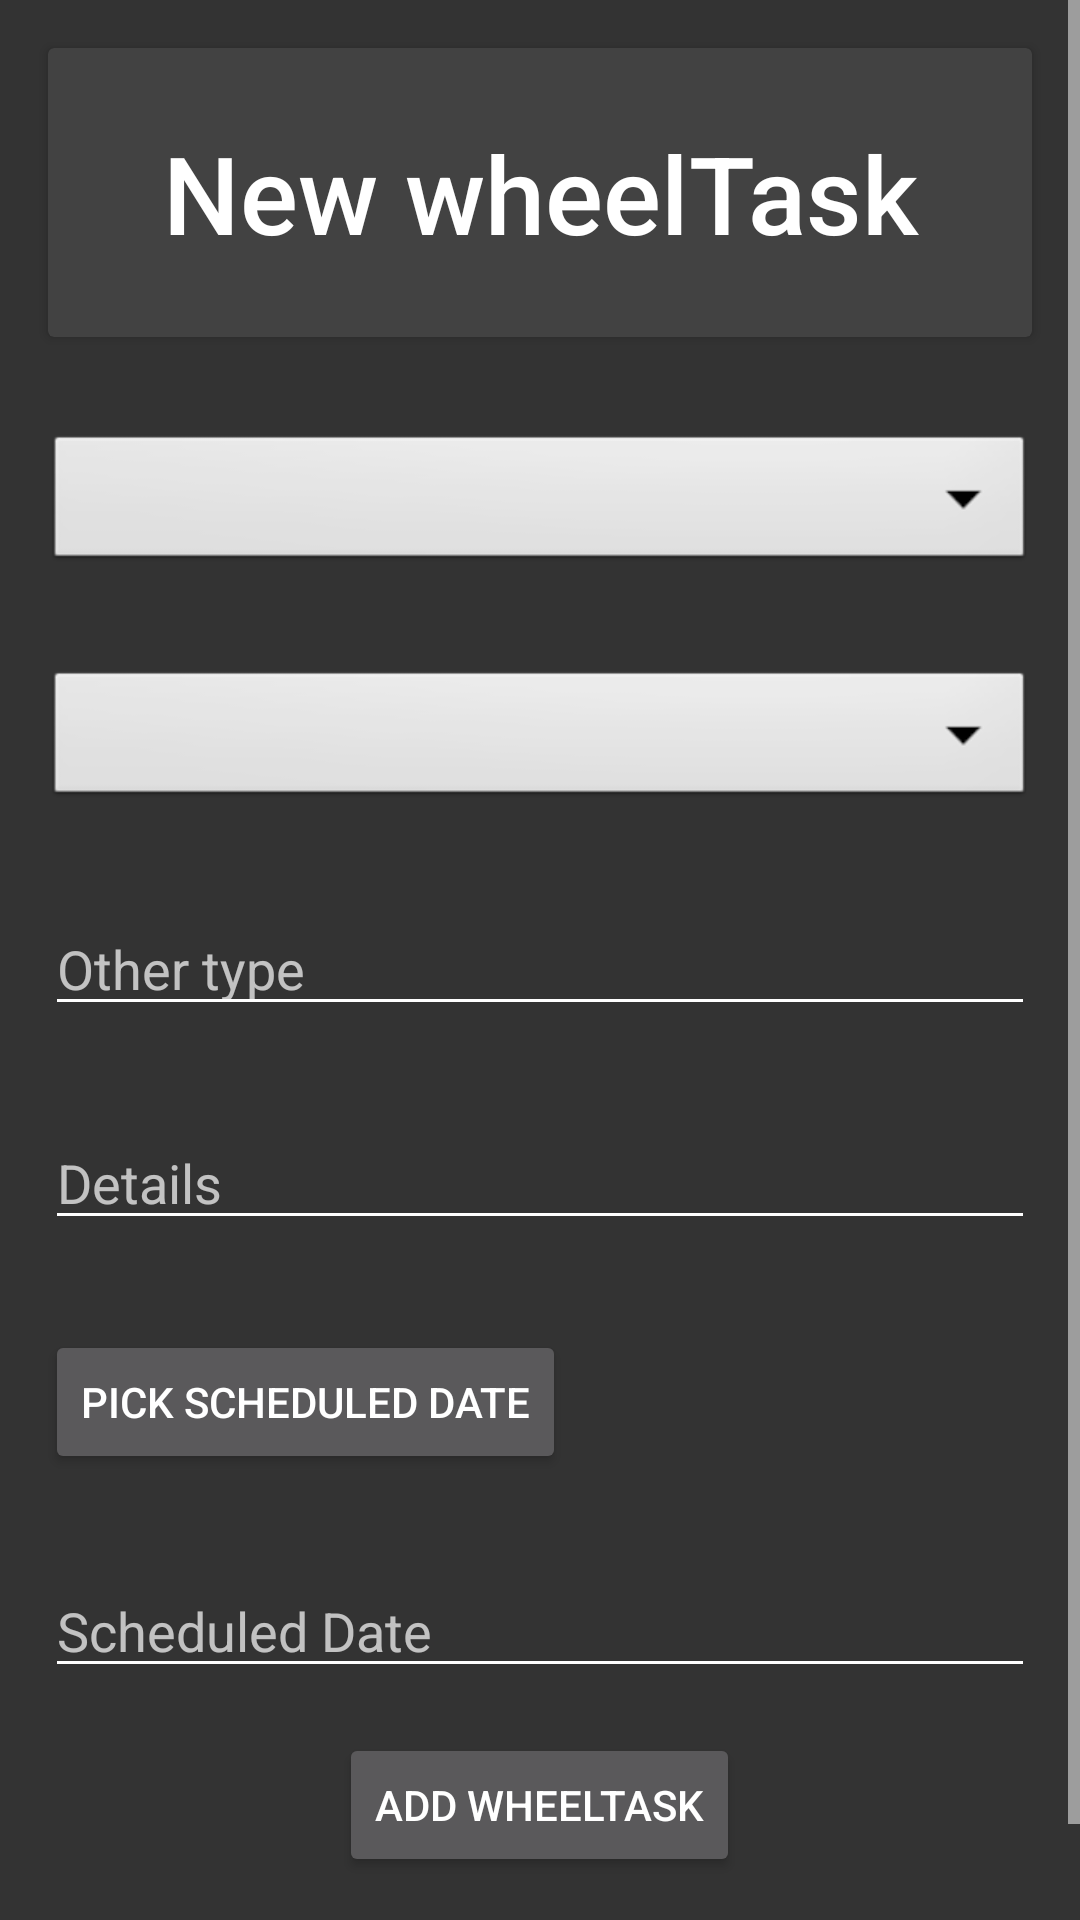

This screen was rendered from an Android layout file. Write that file and the resources it references.
<!-- AndroidManifest.xml: activity theme AppTheme.NoActionBar -->
<!-- res/layout/activity_task.xml -->
<?xml version="1.0" encoding="utf-8"?>
<LinearLayout xmlns:android="http://schemas.android.com/apk/res/android"
    xmlns:app="http://schemas.android.com/apk/res-auto"
    xmlns:tools="http://schemas.android.com/tools"
    android:layout_width="match_parent"
    android:layout_height="match_parent"
    tools:context=".TaskActivity"
    android:orientation="vertical">

    <ScrollView xmlns:android="http://schemas.android.com/apk/res/android"
        android:layout_width="match_parent"
        android:layout_height="match_parent"
        android:fillViewport="true">
    <LinearLayout
        android:layout_width="match_parent"
        android:layout_height="match_parent"
        android:orientation="vertical">
    <androidx.cardview.widget.CardView
        android:layout_width="match_parent"
        android:layout_height="wrap_content"
        android:layout_margin="@dimen/card_margin">

        <LinearLayout
            style="@style/Widget.CardContent"
            android:layout_width="match_parent"
            android:layout_height="wrap_content"
            android:background="@drawable/cardview_border">

            <TextView
                android:id="@+id/task_title"
                android:layout_width="match_parent"
                android:layout_height="wrap_content"
                android:background="@color/cardview_dark_background"
                android:text="New wheelTask"
                android:textAlignment="center"
                android:textAppearance="@style/TextAppearance.AppCompat.Title"
                android:textSize="36dp"

                android:textColor="@color/cardview_light_background" />
        </LinearLayout>
    </androidx.cardview.widget.CardView>

    <Spinner
        android:id="@+id/carSpinner"
        android:layout_width="match_parent"
        android:layout_height="wrap_content"
        android:background="@android:drawable/btn_dropdown"
        android:spinnerMode="dropdown"
        android:layout_margin="15dp"/>


    <Spinner
        android:id="@+id/taskTypeSpinner"
        android:layout_width="match_parent"
        android:layout_height="wrap_content"
        android:background="@android:drawable/btn_dropdown"
        android:spinnerMode="dropdown"
        android:layout_margin="15dp" />

    <EditText
        android:id="@+id/otherTypeEditText"
        android:layout_width="match_parent"
        android:layout_height="wrap_content"
        android:layout_margin="15dp"
        android:hint="Other type"
        android:textColor="@color/my_divider"
        android:enabled="false"/>
    <EditText
        android:id="@+id/detailsInput"
        android:layout_width="match_parent"
        android:layout_height="wrap_content"
        android:layout_margin="15dp"
        android:hint="Details"
        android:textColor="@color/my_divider"/>
    <Button
        android:id="@+id/pickDateButton"
        android:layout_width="wrap_content"
        android:layout_height="wrap_content"
        android:layout_margin="15dp"
        android:text="Pick Scheduled Date" />
    <EditText
        android:id="@+id/dateScheduled"
        android:layout_width="match_parent"
        android:layout_height="wrap_content"
        android:layout_margin="15dp"
        android:hint="Scheduled Date"
        android:textColor="@color/my_divider"
        android:enabled="false"/>

    <Button
        android:id="@+id/addTaskButton"
        android:layout_width="wrap_content"
        android:layout_height="wrap_content"
        android:layout_gravity="center"
        android:text="Add wheelTask" />

        <Button
            android:id="@+id/deleteTask"
            android:layout_width="wrap_content"
            android:layout_height="wrap_content"
            android:layout_gravity="center"
            android:text="Delete task "
            android:visibility="invisible"
            android:enabled="false"/>
    </LinearLayout>

    </ScrollView>

</LinearLayout>
<!-- resources referenced by this layout -->
<resources>
  <color name="my_divider">#B6B6B6</color>
  <dimen name="card_margin">16dp</dimen>
  <style name="Widget.CardContent" parent="android:Widget">
          <item name="android:paddingLeft">16dp</item>
          <item name="android:paddingRight">16dp</item>
          <item name="android:paddingTop">24dp</item>
          <item name="android:paddingBottom">24dp</item>
          <item name="android:orientation">vertical</item>
      </style>
  <style name="AppTheme.NoActionBar">
          <item name="windowActionBar">false</item>
          <item name="windowNoTitle">true</item>
      </style>
</resources>
